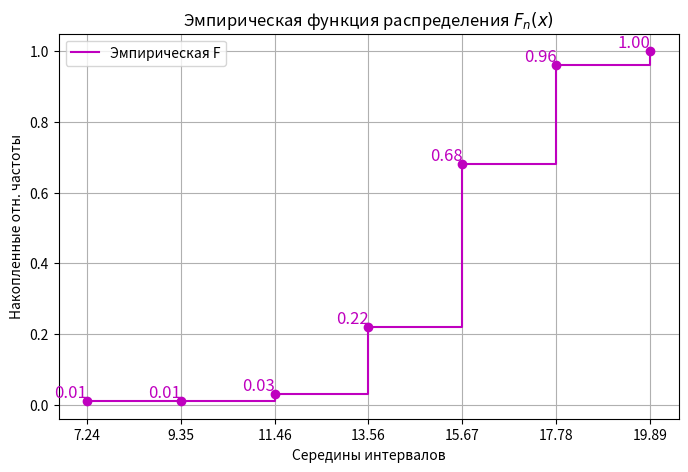
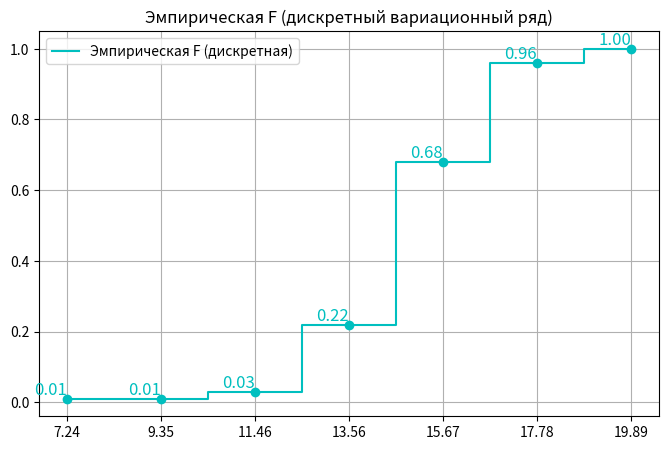

Source code (Python) for these figures, in order:
import math
import numpy as np
import matplotlib.pyplot as plt

data = [
    5.13, 11.95, 13.60, 12.27, 16.62, 15.37, 17.00, 17.06, 14.20, 17.76, 16.31, 14.51, 12.81, 13.21, 12.58,
    11.54, 15.92, 14.11, 11.00, 15.96, 14.91, 15.75, 15.31, 13.46, 15.46, 14.68, 15.70, 16.86, 13.96, 14.28,
    13.83, 13.56, 13.01, 15.64, 16.43, 14.28, 13.91, 16.41, 14.18, 16.59, 13.00, 13.57, 12.10, 15.82, 16.37,
    16.29, 14.13, 13.66, 12.95, 17.08, 15.73, 14.02, 15.63, 16.58, 14.85, 12.50, 15.16, 14.94, 14.36, 12.46,
    14.52, 15.31, 15.97, 16.00, 13.44, 16.80, 13.83, 14.67, 17.37, 15.40, 14.85, 17.24, 17.27, 15.06, 13.15,
    15.03, 14.74, 15.64, 16.09, 13.28, 17.81, 17.28, 18.20, 14.61, 13.75, 14.03, 14.25, 14.67, 14.09, 14.29,
    12.00, 9.97, 14.48, 13.23, 17.88, 19.89, 16.38, 14.70, 13.97, 15.25
]

data.sort()
n = len(data)

# 1
R = data[-1] - data[0]

# 2
m = int(1 + math.log2(n))
h = R / m
print(f" Число интервалов по Стёрженсу = {m}, длина интервала = {h}")
print(f"Размах выборки = {data[-1]} - {data[0]} = {R}\n")

intervals = np.linspace(data[0], data[-1], m + 1)
interval_freqs, _ = np.histogram(data, bins=intervals)
relative_freqs = []
accum_freqs = []
accum_rel_freqs = []
interval_middles = []



# 3
header = (
    f"| {'№':^3} | {'Границы':^15} | {'Середина':^10} | {'Частота':^8} | "
    f"{'Отн. частота':^15} | {'Накопл. частота':^17} | {'Накопл. отн. частота':^22} | {'Плотность':^12} |"
)
print("-" * len(header))
print(header)
print("-" * len(header))

current_accum = 0
current_rel_accum = 0
total_count = sum(interval_freqs)

for i in range(len(interval_freqs)):
    left = intervals[i]
    right = intervals[i + 1]
    interval_middles.append((left + right) / 2)
    relative_freqs.append(interval_freqs[i] / total_count)

    current_accum += interval_freqs[i]
    accum_freqs.append(current_accum)

    current_rel_accum += relative_freqs[i]
    accum_rel_freqs.append(current_rel_accum)

    density = relative_freqs[i] / (right - left)

    print(
        f"| {i + 1:^3} | [{left:.2f}; {right:.2f}) | {interval_middles[i]:^10.2f} | {interval_freqs[i]:^8} | "
        f"{relative_freqs[i]:^15.4f} | {accum_freqs[i]:^17} | {accum_rel_freqs[i]:^22.4f} | {density:^12.4f} |"
    )

print("-" * len(header))
interval_middles = np.round(interval_middles, 2)



# 4
plt.figure(figsize=(18, 6))

# Полигон абсолютных частот
plt.subplot(1, 3, 1)
X = interval_middles
Y = interval_freqs
plt.plot(X, Y, marker='o', color='b', label='Полигон абс. частот')
plt.fill_between(X, Y, alpha=0.3, color='b') # fill color
plt.title('Полигон абс. частот')
plt.xlabel('Середины интервалов')
plt.ylabel('Абсолютная частота')
plt.grid(True)
for i, val in enumerate(Y):
    plt.text(X[i], val, str(val), ha='center', va='bottom', color='b', fontsize=15)
plt.xticks(X, labels=[str(m) for m in X])

# Гистограмма относительных частот и полигон относительных частот
Y = relative_freqs
plt.subplot(1, 3, 2)
plt.bar(X, Y, width=intervals[1] - intervals[0], edgecolor='black', alpha=0.6, label='Гистограмма отн. частот')
plt.plot(X, Y, marker='o', color='r', label='Полигон отн. частот', linestyle='--')
plt.title('Гистограмма + полигон отн. частот')
plt.xlabel('Середины интервалов')
plt.ylabel('Отн. частота')
plt.grid(True)
for i, val in enumerate(Y):
    plt.text(X[i], val, f'{val:.2f}', ha='center', va='bottom', color='r', fontsize=15)
plt.xticks(X, labels=[str(m) for m in X])

# Гистограмма плотности
width = intervals[1] - intervals[0]
density = relative_freqs / width
Y = density
plt.subplot(1, 3, 3)
plt.step(X, Y, where='mid', color='g', label='Гистограмма плотности')
plt.fill_between(X, Y, step='mid', alpha=0.3, color='g')
plt.title('Гистограмма плотности отн. частот')
plt.xlabel('Середины интервалов')
plt.ylabel('Плотность отн. частоты')
plt.grid(True)
for i, val in enumerate(Y):
    plt.text(X[i], val, f'{val:.2f}', ha='center', va='bottom', color='g', fontsize=15)
plt.xticks(X, labels=[str(m) for m in X])

plt.tight_layout()
plt.savefig('task4_graphic.png')
plt.close()



# 5
# Построить эмпирическую функцию распределения интервального ряда Fn(x)),
# то есть относительную частоту (частость) того, что признак (случайная величина X)
# примет значение, меньшее заданного x , т.е. Fn(x) = w(X < x) .
# Для данного эмпирическая функция распределения представляет накопленную частость
# w^{acc}_x = n^{acc}_x / n.
# Графиком эмпирической функции распределения является кумулята накопленных относительных
# частот, то есть ломаная, вершины которой имеют абсциссы, совпадающие с правыми границами
# интервалов группировки, и ординаты, совпадающие со значениями накопленных частот
# для соответствующих интервалов.

plt.xlabel('Значение $x$')
X = intervals[1:] 
X = np.round(X, 2)
plt.ylabel('$F_n(x)$')
Y = accum_rel_freqs

plt.figure(figsize=(8, 5))
plt.step(X, Y, where='post', color='m', label='Эмпирическая F')
plt.scatter(X, Y, color='m', zorder=3)
for i, val in enumerate(Y):
    plt.text(X[i], val, f'{val:.2f}', ha='right', va='bottom', color='m', fontsize=12)
plt.xticks(X, labels=[str(m) for m in X])
plt.title('Эмпирическая функция распределения $F_n(x)$')
plt.grid(True)
plt.legend()
plt.savefig('task5_graphic.png')



# 6
# Найти эмпирическую функцию распределения дискретного вариационного ря-
# да (cередины интервалов – накопленные относительные частоты). Здесь эмпирическая
# функция распределения представляет собой разрывную ступенчатую функцию по анало-
# гии с функцией распределения для дискретной случайной величины с той разницей, что
# по оси ординат вместо вероятностей – накопленные частости

plt.xlabel('Середины интервалов')
plt.ylabel('Накопленные отн. частоты')
Y = accum_rel_freqs

plt.figure(figsize=(8, 5))
plt.step(X, Y, where='mid', color='c', label='Эмпирическая F (дискретная)')
plt.scatter(X, Y, color='c', zorder=3)
for i, val in enumerate(Y):
    plt.text(X[i], val, f'{val:.2f}', ha='right', va='bottom', color='c', fontsize=12)
plt.xticks(X, labels=[str(m) for m in X])
plt.title('Эмпирическая F (дискретный вариационный ряд)')
plt.grid(True)
plt.legend()
plt.savefig('task6_graphic.png')



# 7
sample_mean = 0
biased_dispersion_est = 0
unbiased_dispersion_est = 0
rmsd = 0 # root mean square deviation

for i in range(len(interval_middles)):
    w = interval_freqs[i] / n
    sample_mean += interval_middles[i] * w
print(f"Выборочное среднее = {round(sample_mean, 2)}")

for i in range(len(interval_middles)):
    w = interval_freqs[i] / n
    biased_dispersion_est += (interval_middles[i] - sample_mean) ** 2 * w
print(f"Смещенная оценка дисперсии = {round(biased_dispersion_est, 2)}")

unbiased_dispersion_est = n / (n - 1) * biased_dispersion_est
print(f"Несмещенная оценка дисперсии = {round(unbiased_dispersion_est, 2)}")

rmsd = np.sqrt(unbiased_dispersion_est)
print(f"Среднеквадратичное отклонение = {round(rmsd, 2)}")



# 10
summ = 0
for i in range(len(interval_freqs)):
    summ += ((round((interval_middles[i] - sample_mean)**3, 2)) * interval_freqs[i])

# 11
summ = 0
for i in range(len(interval_freqs)):
    cur = ((round((interval_middles[i] - sample_mean)**4, 2)) * interval_freqs[i])
    print(round((interval_middles[i] - sample_mean)**4), interval_freqs[i])
    summ += cur

print(82.7/15.06)
